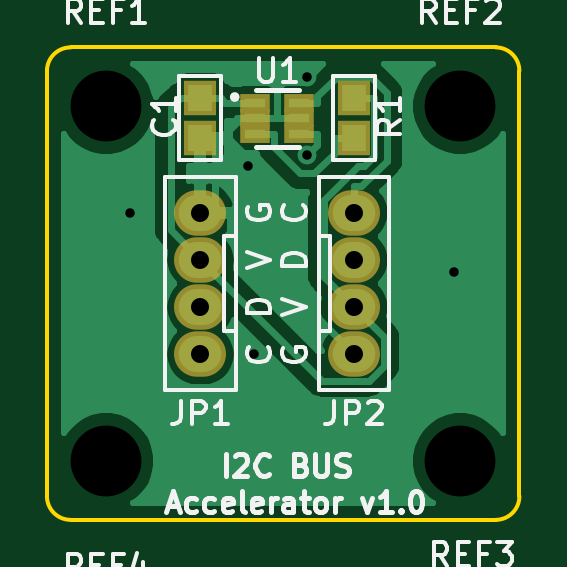
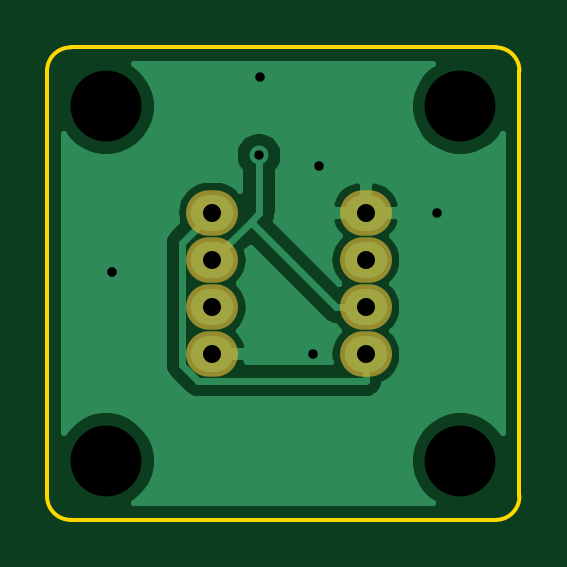
Circuit board: 10 layer files. Board 20.0 x 20.0 mm.
- bottom_copper: IR-B_Cu.gbl (18579 bytes)
- bottom_mask: IR-B_Mask.gbs (754 bytes)
- paste: IR-B_Paste.gbp (749 bytes)
- bottom_silk: IR-B_SilkS.gbo (499 bytes)
- outline: IR-Edge_Cuts.gm1 (1024 bytes)
- top_copper: IR-F_Cu.gtl (27169 bytes)
- top_mask: IR-F_Mask.gts (1100 bytes)
- paste: IR-F_Paste.gtp (1095 bytes)
- top_silk: IR-F_SilkS.gto (17453 bytes)
- drill: IR.drl (565 bytes)

=== bottom_copper: IR-B_Cu.gbl (18579 bytes, source omitted) ===
=== bottom_mask: IR-B_Mask.gbs ===
G04 #@! TF.GenerationSoftware,KiCad,Pcbnew,(5.1.2)-1*
G04 #@! TF.CreationDate,2021-08-30T19:49:36+09:00*
G04 #@! TF.ProjectId,IR,49522e6b-6963-4616-945f-706362585858,v1.0*
G04 #@! TF.SameCoordinates,Original*
G04 #@! TF.FileFunction,Soldermask,Bot*
G04 #@! TF.FilePolarity,Negative*
%FSLAX46Y46*%
G04 Gerber Fmt 4.6, Leading zero omitted, Abs format (unit mm)*
G04 Created by KiCad (PCBNEW (5.1.2)-1) date 2021-08-30 19:49:36*
%MOMM*%
%LPD*%
G04 APERTURE LIST*
%ADD10O,2.200000X1.924000*%
G04 APERTURE END LIST*
D10*
X185500000Y-113000000D03*
X185500000Y-111000000D03*
X185500000Y-109000000D03*
X185500000Y-107000000D03*
X192000000Y-107000000D03*
X192000000Y-109000000D03*
X192000000Y-111000000D03*
X192000000Y-113000000D03*
M02*

=== paste: IR-B_Paste.gbp ===
G04 #@! TF.GenerationSoftware,KiCad,Pcbnew,(5.1.2)-1*
G04 #@! TF.CreationDate,2021-08-30T19:49:36+09:00*
G04 #@! TF.ProjectId,IR,49522e6b-6963-4616-945f-706362585858,v1.0*
G04 #@! TF.SameCoordinates,Original*
G04 #@! TF.FileFunction,Paste,Bot*
G04 #@! TF.FilePolarity,Positive*
%FSLAX46Y46*%
G04 Gerber Fmt 4.6, Leading zero omitted, Abs format (unit mm)*
G04 Created by KiCad (PCBNEW (5.1.2)-1) date 2021-08-30 19:49:36*
%MOMM*%
%LPD*%
G04 APERTURE LIST*
%ADD10O,1.800000X1.524000*%
G04 APERTURE END LIST*
D10*
X185500000Y-113000000D03*
X185500000Y-111000000D03*
X185500000Y-109000000D03*
X185500000Y-107000000D03*
X192000000Y-107000000D03*
X192000000Y-109000000D03*
X192000000Y-111000000D03*
X192000000Y-113000000D03*
M02*

=== bottom_silk: IR-B_SilkS.gbo ===
G04 #@! TF.GenerationSoftware,KiCad,Pcbnew,(5.1.2)-1*
G04 #@! TF.CreationDate,2021-08-30T19:49:36+09:00*
G04 #@! TF.ProjectId,IR,49522e6b-6963-4616-945f-706362585858,v1.0*
G04 #@! TF.SameCoordinates,Original*
G04 #@! TF.FileFunction,Legend,Bot*
G04 #@! TF.FilePolarity,Positive*
%FSLAX46Y46*%
G04 Gerber Fmt 4.6, Leading zero omitted, Abs format (unit mm)*
G04 Created by KiCad (PCBNEW (5.1.2)-1) date 2021-08-30 19:49:36*
%MOMM*%
%LPD*%
G04 APERTURE LIST*
G04 APERTURE END LIST*
M02*

=== outline: IR-Edge_Cuts.gm1 ===
G04 #@! TF.GenerationSoftware,KiCad,Pcbnew,(5.1.2)-1*
G04 #@! TF.CreationDate,2021-08-30T19:49:36+09:00*
G04 #@! TF.ProjectId,IR,49522e6b-6963-4616-945f-706362585858,v1.0*
G04 #@! TF.SameCoordinates,Original*
G04 #@! TF.FileFunction,Profile,NP*
%FSLAX46Y46*%
G04 Gerber Fmt 4.6, Leading zero omitted, Abs format (unit mm)*
G04 Created by KiCad (PCBNEW (5.1.2)-1) date 2021-08-30 19:49:36*
%MOMM*%
%LPD*%
G04 APERTURE LIST*
%ADD10C,0.150000*%
G04 APERTURE END LIST*
D10*
X198000000Y-120000000D02*
X180000000Y-120000000D01*
X179000000Y-119000000D02*
G75*
G03X180000000Y-120000000I1000000J0D01*
G01*
X179000000Y-101000000D02*
X179000000Y-119000000D01*
X198000000Y-120000000D02*
G75*
G03X199000000Y-119000000I0J1000000D01*
G01*
X199000000Y-101000000D02*
X199000000Y-119000000D01*
X180000000Y-100000000D02*
G75*
G03X179000000Y-101000000I0J-1000000D01*
G01*
X199000000Y-101000000D02*
G75*
G03X198000000Y-100000000I-1000000J0D01*
G01*
X180000000Y-100000000D02*
X198000000Y-100000000D01*
M02*

=== top_copper: IR-F_Cu.gtl (27169 bytes, source omitted) ===
=== top_mask: IR-F_Mask.gts ===
G04 #@! TF.GenerationSoftware,KiCad,Pcbnew,(5.1.2)-1*
G04 #@! TF.CreationDate,2021-08-30T19:49:36+09:00*
G04 #@! TF.ProjectId,IR,49522e6b-6963-4616-945f-706362585858,v1.0*
G04 #@! TF.SameCoordinates,Original*
G04 #@! TF.FileFunction,Soldermask,Top*
G04 #@! TF.FilePolarity,Negative*
%FSLAX46Y46*%
G04 Gerber Fmt 4.6, Leading zero omitted, Abs format (unit mm)*
G04 Created by KiCad (PCBNEW (5.1.2)-1) date 2021-08-30 19:49:36*
%MOMM*%
%LPD*%
G04 APERTURE LIST*
%ADD10R,1.400000X1.500000*%
%ADD11O,2.200000X1.924000*%
%ADD12R,1.250000X0.800000*%
G04 APERTURE END LIST*
D10*
X185500000Y-102150000D03*
X185500000Y-103850000D03*
D11*
X185500000Y-113000000D03*
X185500000Y-111000000D03*
X185500000Y-109000000D03*
X185500000Y-107000000D03*
X192000000Y-107000000D03*
X192000000Y-109000000D03*
X192000000Y-111000000D03*
X192000000Y-113000000D03*
D10*
X192000000Y-102150000D03*
X192000000Y-103850000D03*
D12*
X187825000Y-102350000D03*
X187825000Y-103000000D03*
X187825000Y-103650000D03*
X189675000Y-103000000D03*
X189675000Y-103650000D03*
X189675000Y-102350000D03*
M02*

=== paste: IR-F_Paste.gtp ===
G04 #@! TF.GenerationSoftware,KiCad,Pcbnew,(5.1.2)-1*
G04 #@! TF.CreationDate,2021-08-30T19:49:36+09:00*
G04 #@! TF.ProjectId,IR,49522e6b-6963-4616-945f-706362585858,v1.0*
G04 #@! TF.SameCoordinates,Original*
G04 #@! TF.FileFunction,Paste,Top*
G04 #@! TF.FilePolarity,Positive*
%FSLAX46Y46*%
G04 Gerber Fmt 4.6, Leading zero omitted, Abs format (unit mm)*
G04 Created by KiCad (PCBNEW (5.1.2)-1) date 2021-08-30 19:49:36*
%MOMM*%
%LPD*%
G04 APERTURE LIST*
%ADD10R,1.000000X1.100000*%
%ADD11O,1.800000X1.524000*%
%ADD12R,0.850000X0.400000*%
G04 APERTURE END LIST*
D10*
X185500000Y-102150000D03*
X185500000Y-103850000D03*
D11*
X185500000Y-113000000D03*
X185500000Y-111000000D03*
X185500000Y-109000000D03*
X185500000Y-107000000D03*
X192000000Y-107000000D03*
X192000000Y-109000000D03*
X192000000Y-111000000D03*
X192000000Y-113000000D03*
D10*
X192000000Y-102150000D03*
X192000000Y-103850000D03*
D12*
X187825000Y-102350000D03*
X187825000Y-103000000D03*
X187825000Y-103650000D03*
X189675000Y-103000000D03*
X189675000Y-103650000D03*
X189675000Y-102350000D03*
M02*

=== top_silk: IR-F_SilkS.gto (17453 bytes, source omitted) ===
=== drill: IR.drl ===
M48
; DRILL file {KiCad (5.1.2)-1} date 2021/08/30 19:49:39
; FORMAT={-:-/ absolute / metric / decimal}
; #@! TF.CreationDate,2021-08-30T19:49:39+09:00
; #@! TF.GenerationSoftware,Kicad,Pcbnew,(5.1.2)-1
FMAT,2
METRIC
T1C0.400
T2C0.762
T3C3.000
%
G90
G05
T1
X182.5Y-107.0
X187.5Y-105.0
X187.75Y-113.0
X190.0Y-101.25
X190.026Y-104.568
X196.25Y-109.5
T2
X185.5Y-107.0
X185.5Y-109.0
X185.5Y-111.0
X185.5Y-113.0
X192.0Y-107.0
X192.0Y-109.0
X192.0Y-111.0
X192.0Y-113.0
T3
X196.5Y-102.5
X181.5Y-117.5
X196.5Y-117.5
X181.5Y-102.5
T0
M30

